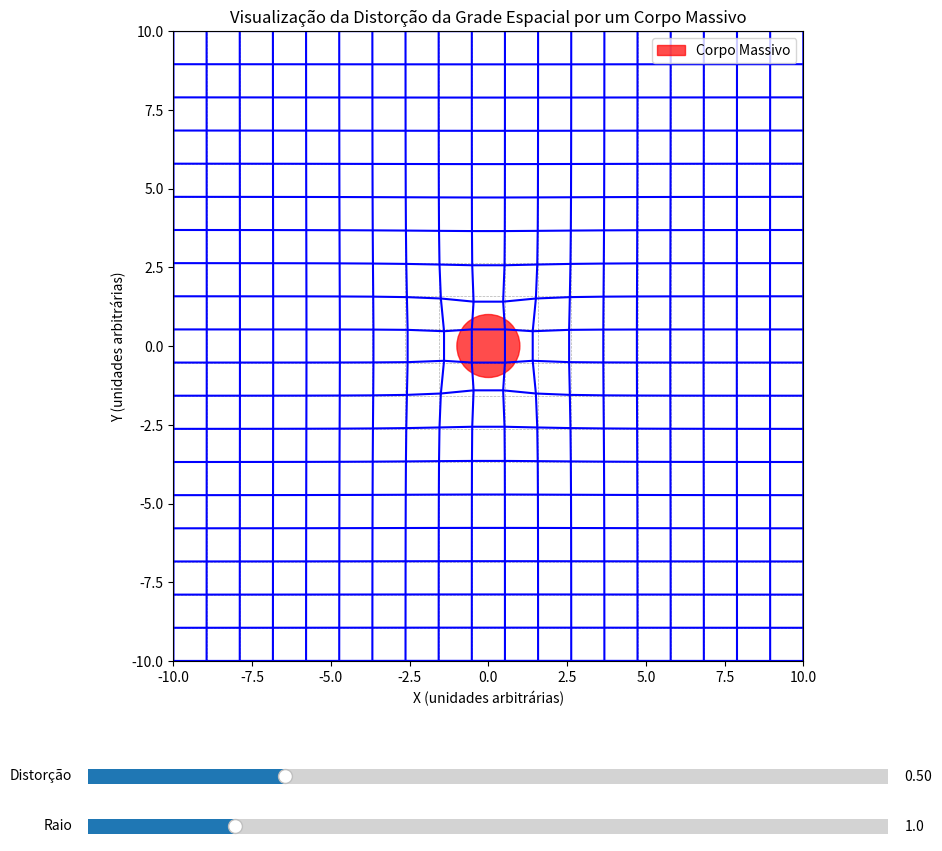

The matplotlib source for this figure:
import numpy as np
import matplotlib.pyplot as plt
from matplotlib.widgets import Slider, Button


# Valores iniciais dos parâmetros
distortion_factor = 0.5
body_radius = 1.0


def generate_grid_and_distortion(distortion_factor, body_radius):
    grid_range = 10
    num_points = 20
    x_coords = np.linspace(-grid_range, grid_range, num_points)
    y_coords = np.linspace(-grid_range, grid_range, num_points)
    original_grid_lines_x = []
    original_grid_lines_y = []
    for y_val in y_coords:
        original_grid_lines_x.append(x_coords)
        original_grid_lines_y.append(np.full_like(x_coords, y_val))
    for x_val in x_coords:
        original_grid_lines_x.append(np.full_like(y_coords, x_val))
        original_grid_lines_y.append(y_coords)
    distorted_grid_lines_x = []
    distorted_grid_lines_y = []
    def apply_distortion(px, py, factor, radius):
        distance = np.sqrt(px**2 + py**2)
        if distance < radius:
            distance = radius
        distortion_strength = factor / distance**2
        if distance > radius:
            unit_vector_x = -px / distance
            unit_vector_y = -py / distance
            delta_x = unit_vector_x * distortion_strength
            delta_y = unit_vector_y * distortion_strength
            new_px = px + delta_x
            new_py = py + delta_y
            new_distance = np.sqrt(new_px**2 + new_py**2)
            if new_distance < radius:
                new_px = (new_px / new_distance) * radius
                new_py = (new_py / new_distance) * radius
        else:
            new_px = px
            new_py = py
        return new_px, new_py
    for i in range(len(original_grid_lines_x)):
        distorted_x_line = []
        distorted_y_line = []
        for j in range(len(original_grid_lines_x[i])):
            px, py = original_grid_lines_x[i][j], original_grid_lines_y[i][j]
            new_px, new_py = apply_distortion(px, py, distortion_factor, body_radius)
            distorted_x_line.append(new_px)
            distorted_y_line.append(new_py)
        distorted_grid_lines_x.append(np.array(distorted_x_line))
        distorted_grid_lines_y.append(np.array(distorted_y_line))
    return original_grid_lines_x, original_grid_lines_y, distorted_grid_lines_x, distorted_grid_lines_y


# --- Geração do Gráfico 2D com Sliders ---
fig, ax = plt.subplots(figsize=(10, 10))
plt.subplots_adjust(left=0.1, bottom=0.25)

def plot_grid(distortion_factor, body_radius):
    ax.clear()
    grid_range = 10
    original_grid_lines_x, original_grid_lines_y, distorted_grid_lines_x, distorted_grid_lines_y = generate_grid_and_distortion(distortion_factor, body_radius)
    for i in range(len(original_grid_lines_x)):
        ax.plot(original_grid_lines_x[i], original_grid_lines_y[i], 'k--', alpha=0.3, linewidth=0.5)
    for i in range(len(distorted_grid_lines_x)):
        ax.plot(distorted_grid_lines_x[i], distorted_grid_lines_y[i], 'b-', linewidth=1.5)
    circle = plt.Circle((0, 0), body_radius, color='red', alpha=0.7, label='Corpo Massivo')
    ax.add_artist(circle)
    ax.set_xlabel('X (unidades arbitrárias)')
    ax.set_ylabel('Y (unidades arbitrárias)')
    ax.set_title('Visualização da Distorção da Grade Espacial por um Corpo Massivo')
    ax.set_aspect('equal', adjustable='box')
    ax.set_xlim([-grid_range, grid_range])
    ax.set_ylim([-grid_range, grid_range])
    ax.legend()
    fig.canvas.draw_idle()

plot_grid(distortion_factor, body_radius)

# Sliders
axcolor = 'lightgoldenrodyellow'
ax_distortion = plt.axes([0.1, 0.12, 0.8, 0.03], facecolor=axcolor)
ax_radius = plt.axes([0.1, 0.07, 0.8, 0.03], facecolor=axcolor)
slider_distortion = Slider(ax_distortion, 'Distorção', 0.01, 2.0, valinit=distortion_factor, valstep=0.01)
slider_radius = Slider(ax_radius, 'Raio', 0.1, 5.0, valinit=body_radius, valstep=0.01)

# Botão para atualizar
#ax_button = plt.axes([0.8, 0.02, 0.1, 0.04])
#button = Button(ax_button, 'Atualizar')

def update(val=None):
    plot_grid(slider_distortion.val, slider_radius.val)

#button.on_clicked(update)
slider_distortion.on_changed(update)
slider_radius.on_changed(update)

plt.show()
